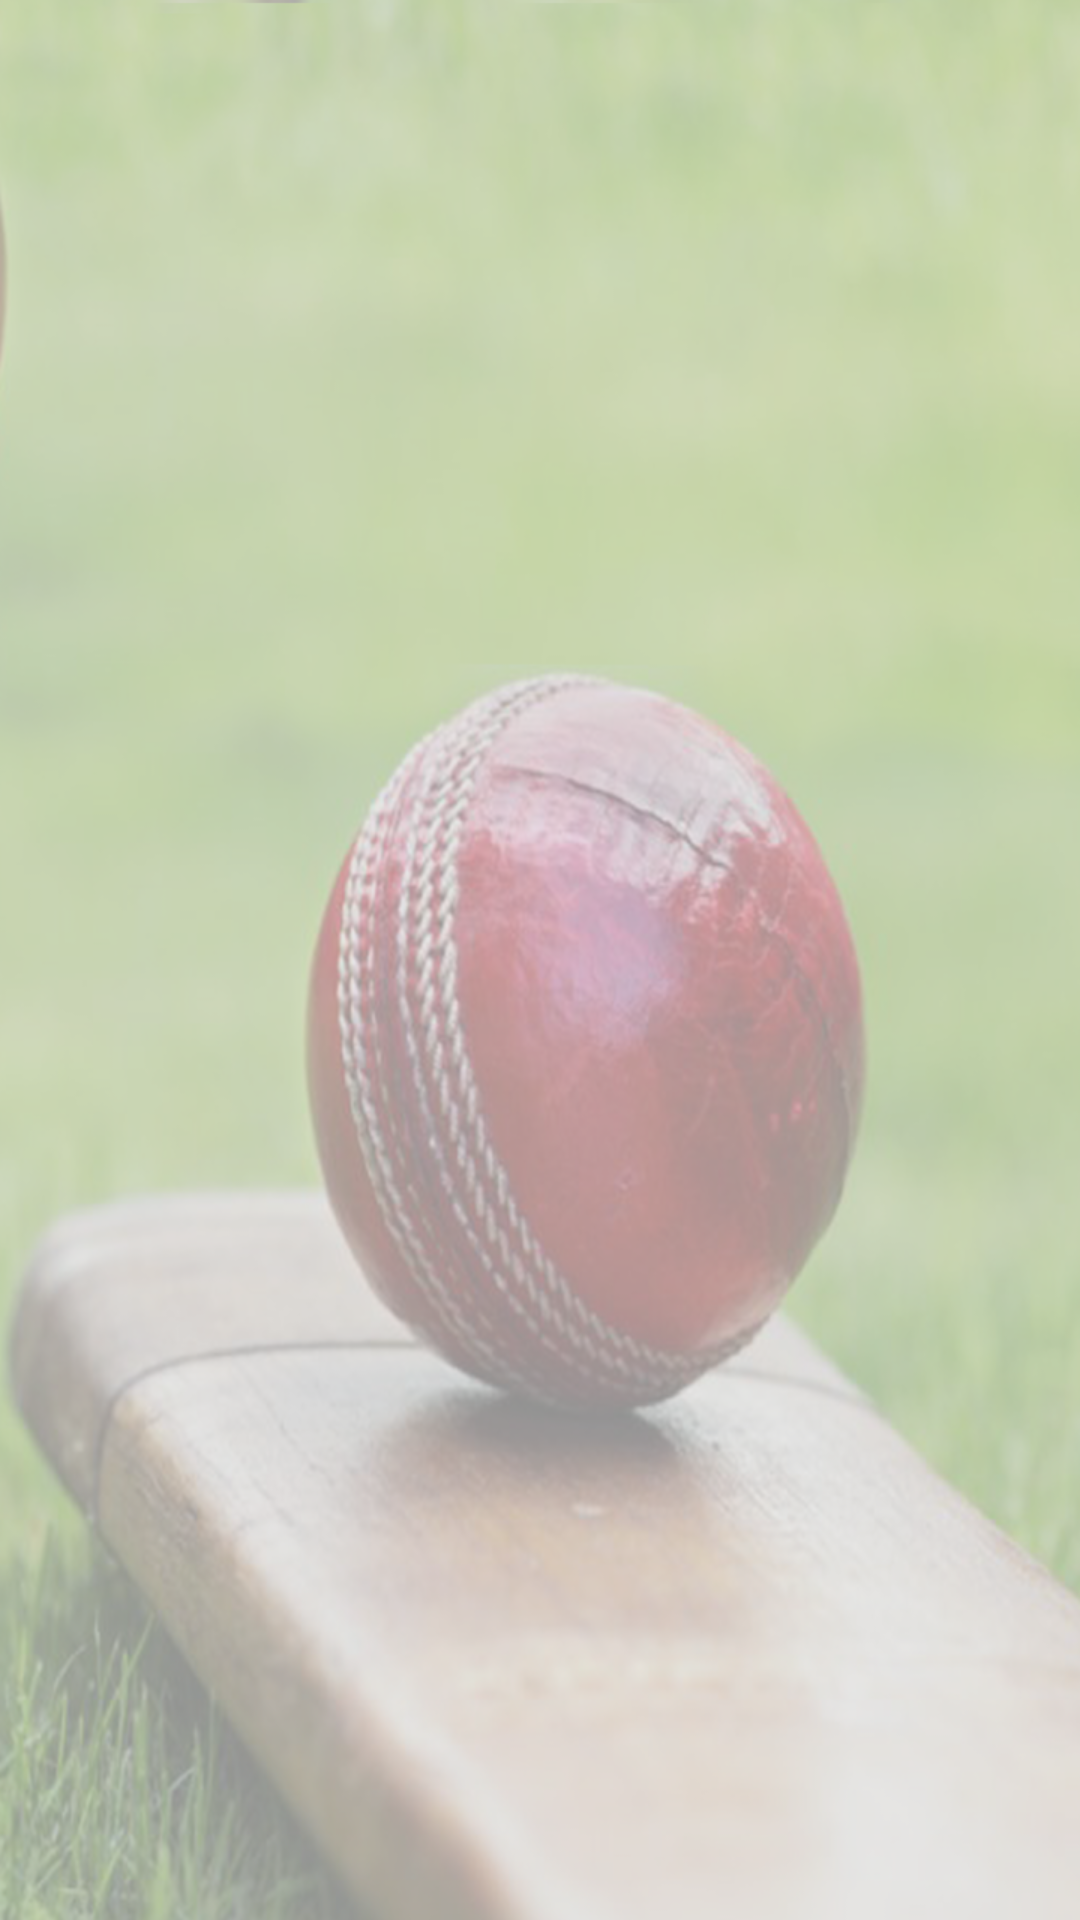

This screen was rendered from an Android layout file. Write that file and the resources it references.
<!-- AndroidManifest.xml: activity theme AppTheme.NoActionBar -->
<!-- res/layout/activity_flash_screen.xml -->
<?xml version="1.0" encoding="utf-8"?>
<RelativeLayout xmlns:android="http://schemas.android.com/apk/res/android"
                xmlns:app="http://schemas.android.com/apk/res-auto"
                xmlns:tools="http://schemas.android.com/tools"
                android:layout_width="match_parent"
                android:layout_height="match_parent"
                android:background="@drawable/ballandbat"
                android:fitsSystemWindows="true"
                tools:context="sample.ramya.com.exampleapp.FlashScreenActivity">

    <View
        android:layout_width="match_parent"
        android:layout_height="match_parent"
        android:background="#a8d9dada"/>

</RelativeLayout>
<!-- resources referenced by this layout -->
<resources>
  <!-- drawable ballandbat: png bitmap (drawable-v21, 817978 bytes) -->
  <style name="AppTheme.NoActionBar">
          <item name="windowActionBar">false</item>
          <item name="windowNoTitle">true</item>
      </style>
</resources>
